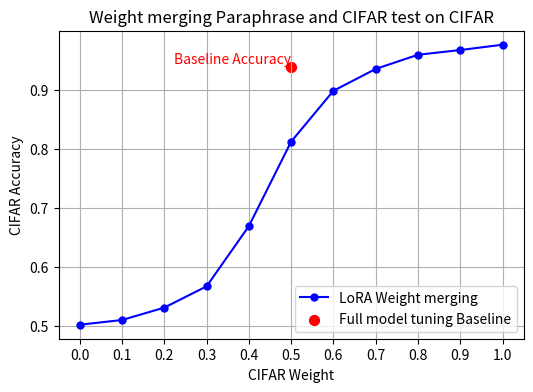

The matplotlib source for this figure:
import matplotlib.pyplot as plt

# Define the given points
points = [
    (0, 0.502), (0.1, 0.510), (0.2, 0.531), (0.3, 0.567), 
    (0.4, 0.669), (0.5, 0.812), (0.6, 0.898), (0.7, 0.935), 
    (0.8, 0.959), (0.9, 0.967), (1.0, 0.976)
]

# Extract x and y coordinates
x_values, y_values = zip(*points)

# Baseline accuracy point
baseline_x = 0.5
baseline_y = 0.939

# Create the plot
plt.figure(figsize=(6, 4))
plt.plot(x_values, y_values, marker='o', linestyle='-', color='b', markersize=5, label="LoRA Weight merging")

# Add baseline accuracy as a red dot
plt.scatter(baseline_x, baseline_y, color='r', s=50, label="Full model tuning Baseline")
plt.text(baseline_x, baseline_y + 0.005, "Baseline Accuracy", color='r', fontsize=10, ha='right')

# Customize the plot
plt.xlabel("CIFAR Weight")
plt.ylabel("CIFAR Accuracy")
plt.title("Weight merging Paraphrase and CIFAR test on CIFAR")
plt.grid(True)
plt.legend()

# Set x-axis tick marks at every 0.1
plt.xticks([i / 10 for i in range(11)])

# Show the plot
plt.show()